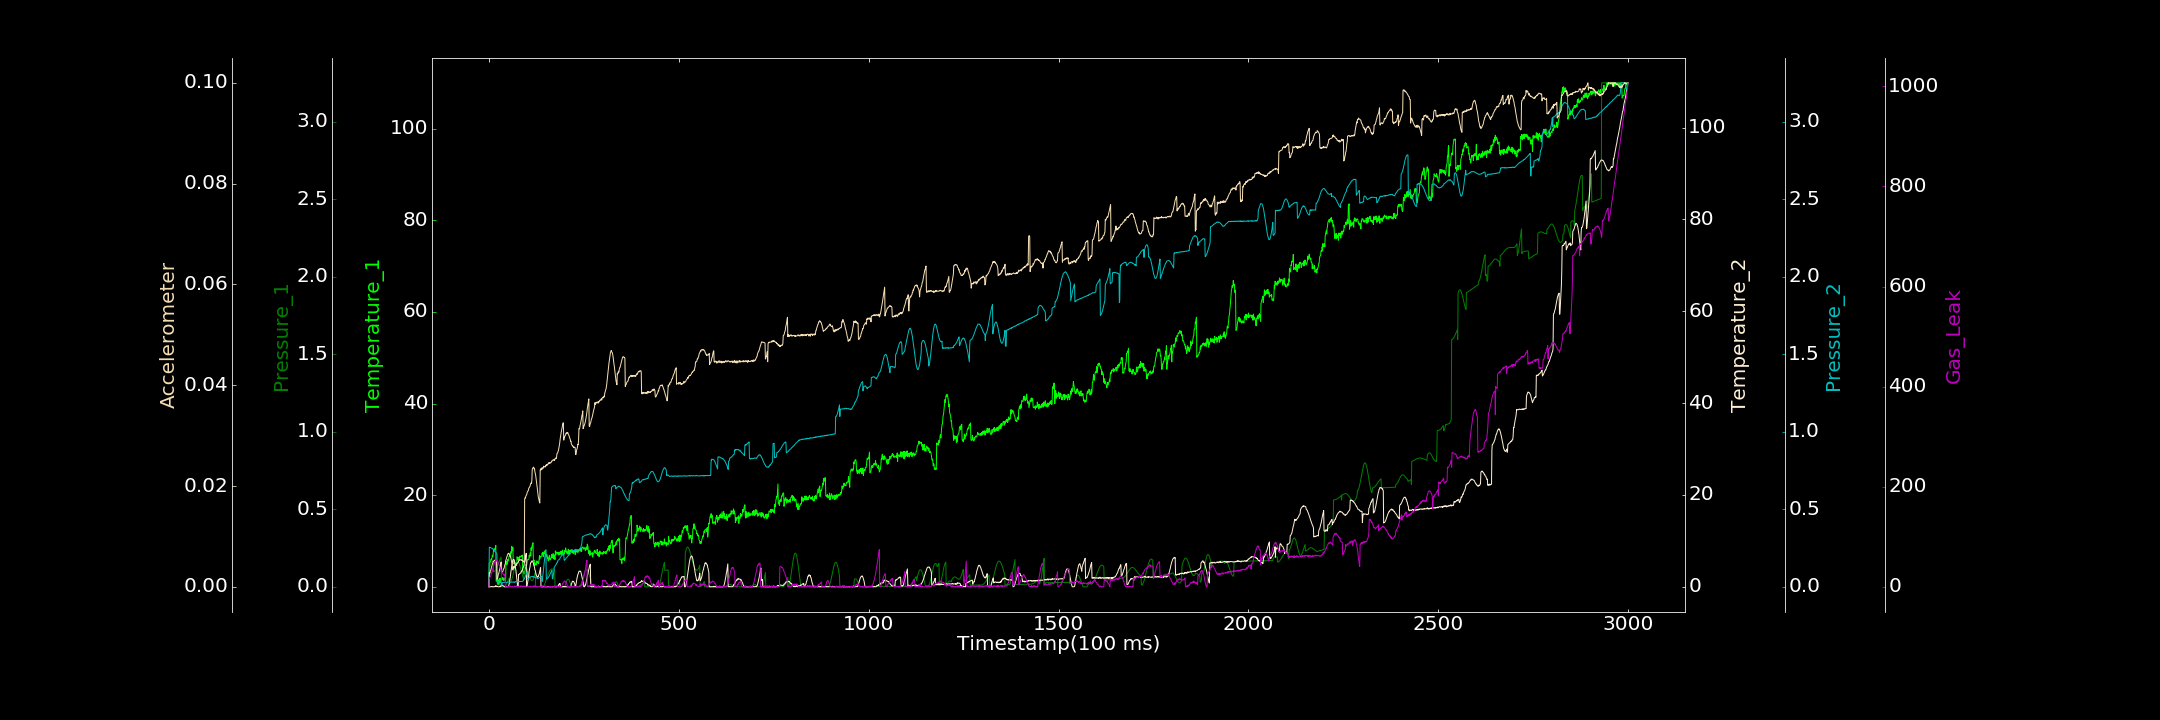

The table this chart was drawn from, first rows:
0.000000000, 0.000000000, 0.000130441, 0.062005381, 0.000550083, 0.000000000, 0.438437207
1, 5.202, 0.1496, 0.02099, 0.2565, 0.002796, 18.93
2, 4.479, 0.1499, 0.03121, 0.2544, 0.002599, 18.24
3, 5.199, 0.1508, 0.000000000, 0.2549, 0.002808, 18.54
4, 5.525, 0.1523, 0.000000000, 0.253, 0.0032, 21.67
5, 5.954, 0.1542, 0.0283, 0.2526, 0.003278, 22.4
6, 6.077, 0.1564, 0.000000000, 0.251, 0.003707, 25.79
7, 5.83, 0.1587, 0.06389, 0.2498, 0.003944, 28.78
8, 6.315, 0.1611, 0.03026, 0.2482, 0.00431, 28.62
9, 6.902, 0.1637, 0.000000000, 0.2481, 0.004577, 32.94
10, 6.554, 0.1667, 0.0561, 0.2447, 0.004581, 36.24
11, 6.872, 0.1693, 0.000000000, 0.2422, 0.004961, 38.35
12, 8.179, 0.09751, 0.000000000, 0.241, 0.005026, 40.87
13, 7.742, 0.09838, 0.000000000, 0.2393, 0.005039, 44.28
14, 8.047, 0.09972, 0.000000000, 0.2369, 0.005238, 47.63
15, 8.176, 0.1015, 0.004961, 0.2326, 0.005236, 50.03
16, 8.447, 0.1041, 0.08936, 0.2274, 0.005296, 48.49
17, 8.277, 0.107, 0.03855, 0.2254, 0.005115, 49.97
18, 9.043, 0.1109, 0.2563, 0.2232, 0.005161, 52.79
19, 1.204, 0.1153, 0.06509, 0.2184, 0.005073, 51.67
20, 1.23, 0.1203, 0.0221, 0.2154, 0.004789, 53.5
21, 1.319, 0.1256, 0.1572, 0.2107, 0.001491, 52.68
22, 1.679, 0.1312, 0.05377, 0.01951, 0.001626, 49.81
23, 0.5723, 0.1375, 0.08836, 0.02098, 0.001789, 50.33
24, 0.8701, 0.1443, 0.000000000, 0.02756, 0.002193, 49.32
25, 1.293, 0.1506, 0.000000000, 0.03228, 0.002563, 46.26
26, 0.5261, 0.1576, 0.000000000, 0.03632, 0.002662, 46.07
27, 1.789, 0.1638, 0.000000000, 0.0403, 0.002992, 42.91
28, 1.11, 0.1704, 0.05558, 0.03767, 0.003412, 41.62
29, 0.9944, 0.1765, 0.08852, 0.03722, 0.003774, 38.79
30, 1.869, 0.1821, 0.00874, 0.03443, 0.004016, 36.5
31, 0.9957, 0.1873, 0.09202, 0.03073, 0.004409, 35.82
32, 1.61, 0.1917, 0.4433, 0.02464, 0.004922, 34.89
33, 1.645, 0.0001962, 0.3396, 0.01733, 0.002818, 30.68
34, 1.641, 0.000000000, 0.2238, 0.009372, 0.00289, 28.1
35, 1.514, 0.000000000, 0.3028, 0.02772, 0.003041, 28.91
36, 2.047, 0.0002358, 0.3307, 0.02755, 0.003062, 26.76
37, 1.972, 0.00007184, 0.2093, 0.0283, 0.003133, 25.66
38, 1.657, 0.000000000, 0.2079, 0.02852, 0.003533, 25.38
39, 1.372, 0.000000000, 0.1254, 0.03035, 0.003548, 23.58
40, 1.78, 0.0003734, 0.1321, 0.03009, 0.003727, 22.86
41, 1.944, 0.00001973, 0.000000000, 0.02939, 0.004061, 24.76
42, 1.819, 0.000000000, 0.000000000, 0.02768, 0.004387, 24.34
43, 1.207, 0.004163, 0.04418, 0.02898, 0.004519, 0.5665
44, 1.5, 0.008435, 0.000000000, 0.02821, 0.005184, 2.18
45, 5.62, 0.01283, 0.000000000, 0.02834, 0.005392, 0.000000000
46, 4.969, 0.01788, 0.03625, 0.02947, 0.00561, 0.000000000
47, 5.261, 0.02316, 0.000000000, 0.02834, 0.005908, 0.000000000
48, 4.916, 0.02848, 0.1173, 0.0296, 0.006098, 0.000000000
49, 5.932, 0.03353, 0.000000000, 0.03048, 0.006312, 0.000000000
50, 5.575, 0.03928, 0.03273, 0.03088, 0.006539, 1.132
51, 5.872, 0.04478, 0.000000000, 0.03193, 0.006665, 0.000000000
52, 6.081, 0.05023, 0.1981, 0.03013, 0.006556, 0.5194
53, 6.607, 0.05562, 0.5624, 0.03146, 0.00658, 0.000000000
54, 6.779, 0.02286, 0.9346, 0.02949, 0.006372, 0.000000000
55, 6.683, 0.02385, 1.408, 0.0301, 0.006299, 0.000000000
56, 7.324, 0.02565, 1.975, 0.02959, 0.006121, 1.911
57, 6.448, 0.02895, 2.762, 0.03043, 0.006079, 0.4921
58, 7.683, 0.03318, 3.358, 0.031, 0.005585, 0.04965
59, 7.371, 0.03876, 3.899, 0.03121, 0.005234, 0.000000000
60, 8.841, 0.04565, 4.547, 0.03019, 0.004804, 0.3728
... 2,939 more rows
